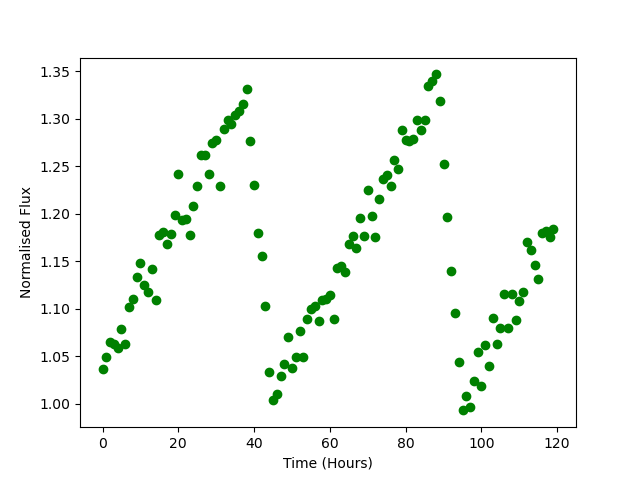

The data file committed next to this chart (first rows):
Time, Flux
0.0, 1.037
1.0, 1.049
2.0, 1.065
3.0, 1.063
4.0, 1.059
5.0, 1.078
6.0, 1.062
7.0, 1.102
8.0, 1.11
9.0, 1.133
10.0, 1.148
11.0, 1.124
12.0, 1.117
13.0, 1.141
14.0, 1.109
15.0, 1.177
16.0, 1.181
17.0, 1.168
18.0, 1.179
19.0, 1.198
20.0, 1.241
21.0, 1.193
22.0, 1.195
23.0, 1.177
24.0, 1.208
25.0, 1.229
26.0, 1.261
27.0, 1.262
28.0, 1.242
29.0, 1.275
30.0, 1.278
31.0, 1.229
32.0, 1.289
33.0, 1.298
34.0, 1.294
35.0, 1.303
36.0, 1.308
37.0, 1.315
38.0, 1.331
39.0, 1.277
40.0, 1.23
41.0, 1.179
42.0, 1.155
43.0, 1.103
44.0, 1.033
45.0, 1.004
46.0, 1.01
47.0, 1.029
48.0, 1.042
49.0, 1.07
50.0, 1.038
51.0, 1.049
52.0, 1.077
53.0, 1.049
54.0, 1.089
55.0, 1.1
56.0, 1.103
57.0, 1.087
58.0, 1.109
59.0, 1.11
... 60 more rows
